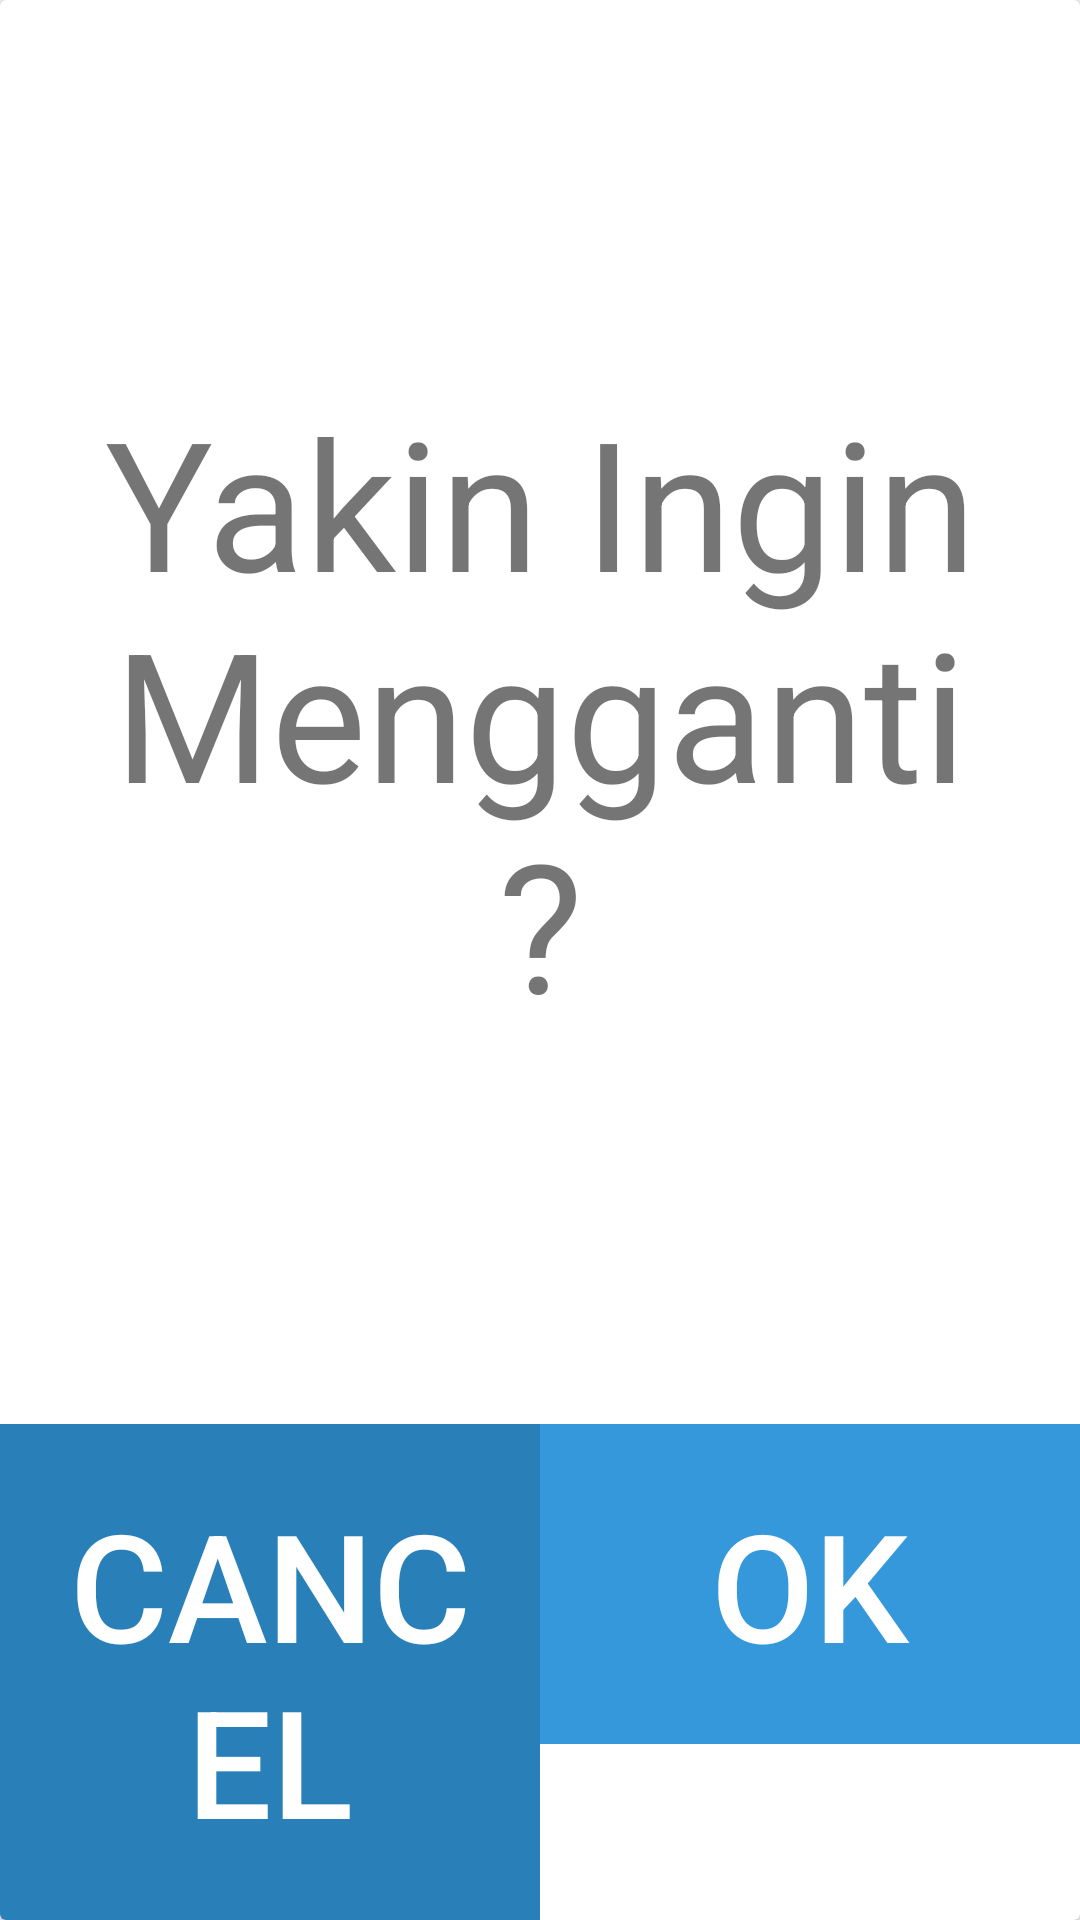

Layout XML and referenced resources for this Android screen:
<!-- AndroidManifest.xml: application theme AppTheme -->
<!-- res/layout/change_type_dialog.xml -->
<?xml version="1.0" encoding="utf-8"?>
<android.support.constraint.ConstraintLayout xmlns:android="http://schemas.android.com/apk/res/android"
    xmlns:app="http://schemas.android.com/apk/res-auto"
    xmlns:tools="http://schemas.android.com/tools"
    android:layout_width="600dp"
    android:layout_height="400dp"
    android:layout_gravity="center"
    tools:layout_editor_absoluteY="89dp">

    <android.support.v7.widget.CardView
        android:layout_width="match_parent"
        android:layout_height="match_parent">

        <RelativeLayout
            android:layout_width="match_parent"
            android:layout_height="match_parent">

            <LinearLayout
                android:layout_width="match_parent"
                android:layout_height="match_parent"
                android:layout_above="@id/btn_layout_dialog"
                android:orientation="vertical">

                <TextView
                    android:layout_width="match_parent"
                    android:layout_height="match_parent"
                    android:gravity="center_vertical"
                    android:padding="20dp"
                    android:text="Yakin Ingin Mengganti ?"
                    android:textAlignment="center"
                    android:textSize="60sp" />

                
                
                
                
                
                

            </LinearLayout>

            <LinearLayout
                android:id="@+id/btn_layout_dialog"
                android:layout_width="match_parent"
                android:layout_height="wrap_content"
                android:layout_alignParentBottom="true"
                android:orientation="horizontal">

                <Button
                    android:id="@+id/dialog_cancel_btn_change"
                    style="@style/Widget.AppCompat.Button.Borderless"
                    android:layout_width="match_parent"
                    android:layout_height="wrap_content"
                    android:layout_gravity=""
                    android:layout_weight="1"
                    android:background="@color/colorPrimaryDark"
                    android:padding="20dp"
                    android:text="Cancel"
                    android:textColor="@color/White"
                    android:textSize="50sp" />

                <Button
                    android:id="@+id/dialog_ok_btn_change"
                    style="@style/Widget.AppCompat.Button.Borderless"
                    android:layout_width="match_parent"
                    android:layout_height="wrap_content"
                    android:layout_gravity=""
                    android:layout_weight="1"
                    android:background="@color/colorPrimary"
                    android:padding="20dp"
                    android:text="OK"
                    android:textColor="@color/White"
                    android:textSize="50sp" />

            </LinearLayout>


        </RelativeLayout>


    </android.support.v7.widget.CardView>

</android.support.constraint.ConstraintLayout>
<!-- resources referenced by this layout -->
<resources>
  <color name="White">#FFFFFF</color>
  <color name="colorPrimary">#3498db</color>
  <color name="colorPrimaryDark">#2980b9</color>
  <style name="AppTheme" parent="Theme.AppCompat.Light.DarkActionBar">
          
          <item name="colorPrimary">@color/colorPrimary</item>
          <item name="colorPrimaryDark">@color/colorPrimaryDark</item>
          <item name="colorAccent">@color/colorAccent</item>
      </style>
  <color name="colorAccent">#FFFFFF</color>
</resources>
